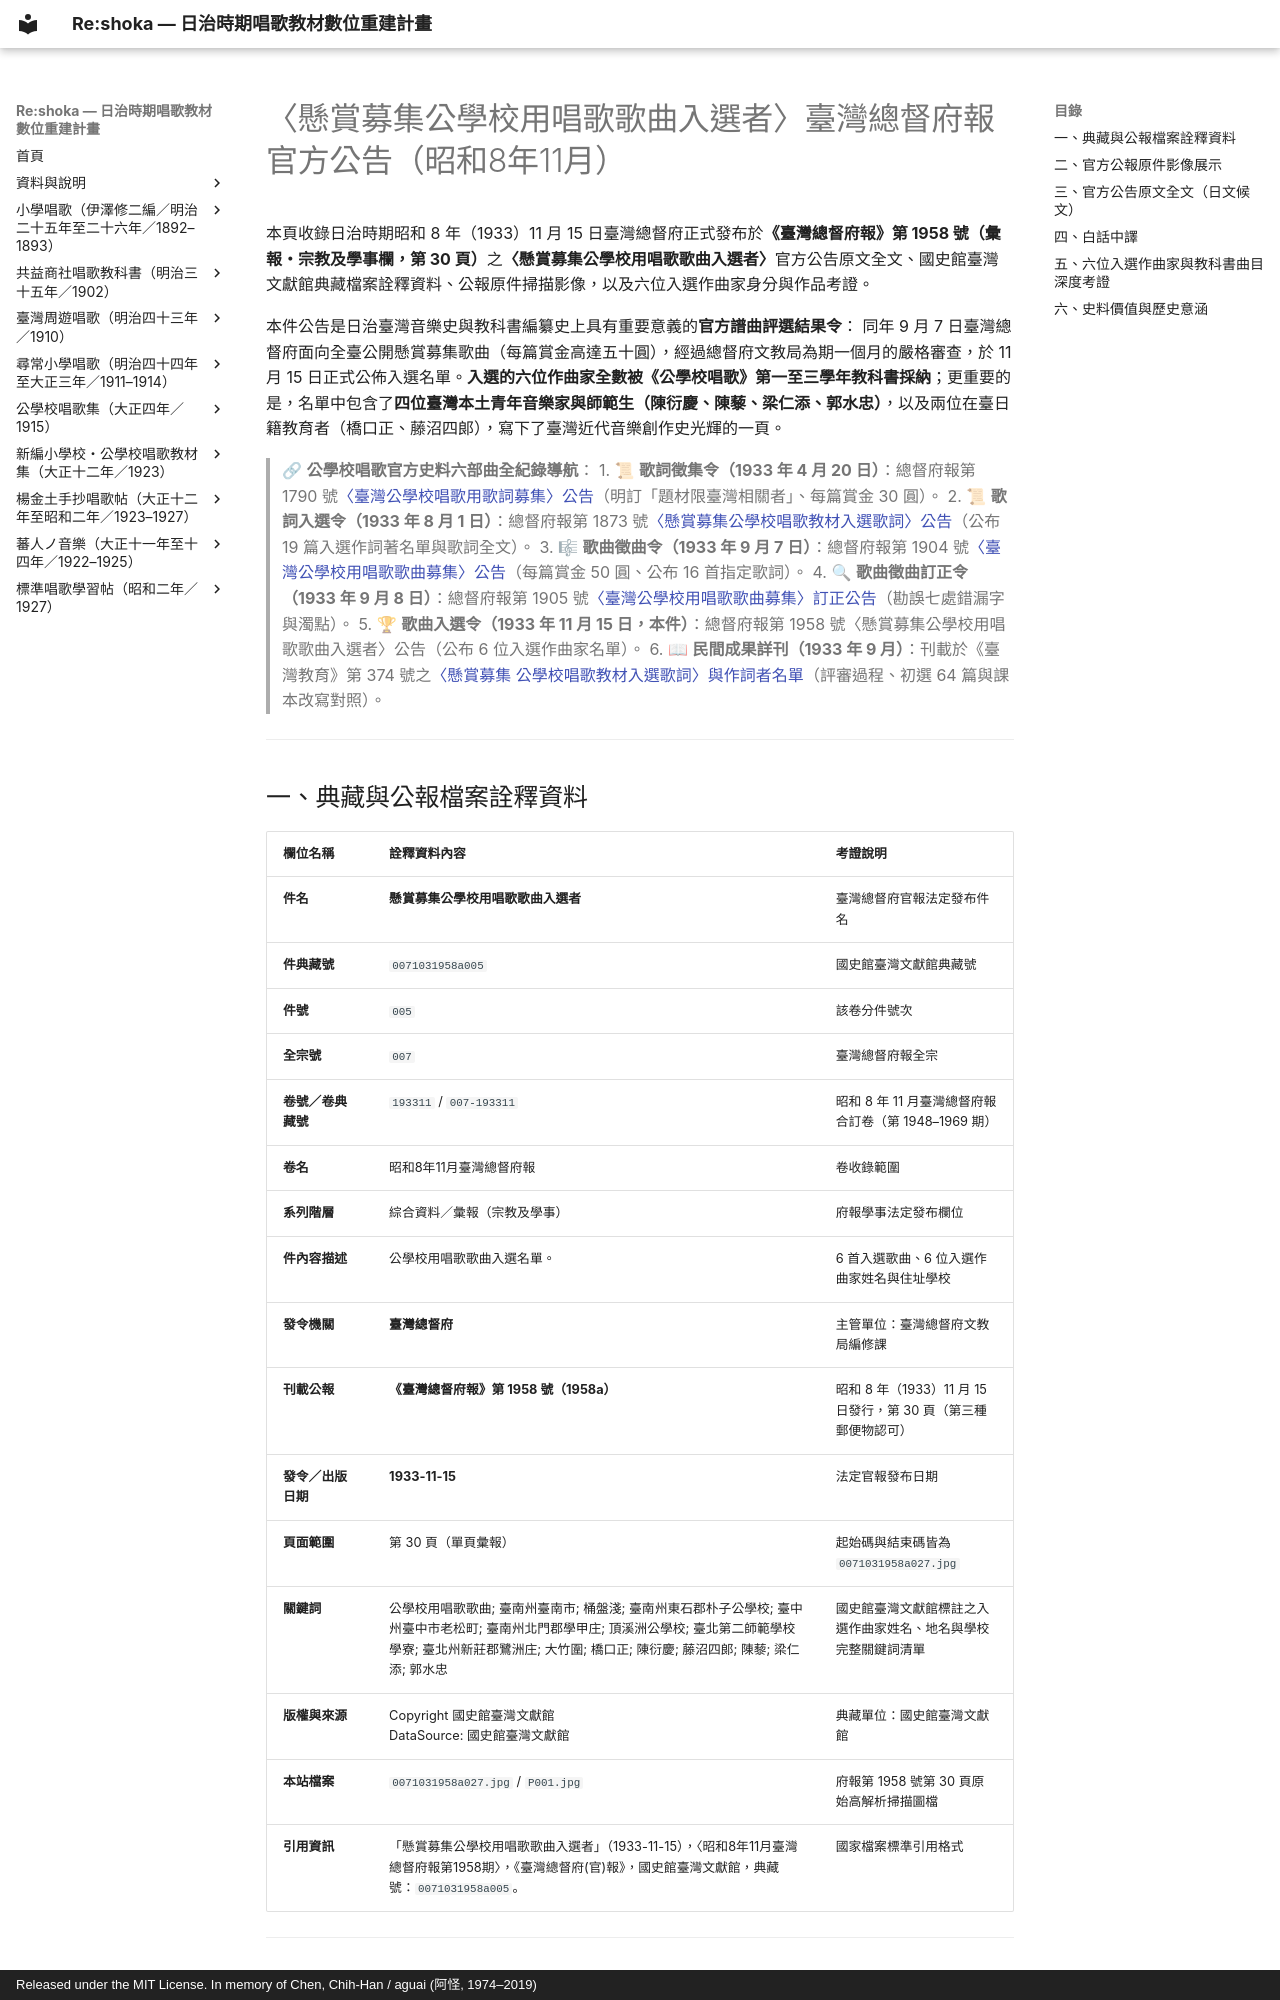

repository: TMDLang/reshoka · page: kogakko_shoka/official_melody_selection/index.html · generator: mkdocs · copyright: Released under the MIT License. In memory of Chen, Chih-Han / aguai (阿怪, 1974–2019)

---
title: "〈懸賞募集公學校用唱歌歌曲入選者〉臺灣總督府報官方公告（昭和8年11月） — 《公學校唱歌》史料考證"
description: "收錄昭和8年（1933）11月15日臺灣總督府發布於《臺灣總督府報》第1958號（彙報・宗教及學事）之〈懸賞募集公學校用唱歌歌曲入選者〉官方公告全文原文、國史館臺灣文獻館典藏詮釋資料（件典藏號 0071031958a005）、原件掃描影像，以及橋口正、陳衍慶、藤沼四郎、陳藜、梁仁添、郭水忠等六位入選作曲家生平、作品與課本對照深度考證。"
image: P001.jpg
keywords: 懸賞募集公學校用唱歌歌曲入選者, 臺灣總督府報, 公學校唱歌, 國史館臺灣文獻館, 作曲家, 陳衍慶, 陳藜, 梁仁添, 郭水忠, 橋口正, 藤沼四郎, 昭和八年, 牛車, 臺車, 白さぎ, めじろの子, 子すずめ, たけのこ
schema_type: HistoricalDocument
---

# 〈懸賞募集公學校用唱歌歌曲入選者〉臺灣總督府報官方公告（昭和8年11月）

本頁收錄日治時期昭和 8 年（1933）11 月 15 日臺灣總督府正式發布於**《臺灣總督府報》第 1958 號（彙報・宗教及學事欄，第 30 頁）**之**〈懸賞募集公學校用唱歌歌曲入選者〉**官方公告原文全文、國史館臺灣文獻館典藏檔案詮釋資料、公報原件掃描影像，以及六位入選作曲家身分與作品考證。

本件公告是日治臺灣音樂史與教科書編纂史上具有重要意義的**官方譜曲評選結果令**：
同年 9 月 7 日臺灣總督府面向全臺公開懸賞募集歌曲（每篇賞金高達五十圓），經過總督府文教局為期一個月的嚴格審查，於 11 月 15 日正式公佈入選名單。**入選的六位作曲家全數被《公學校唱歌》第一至三學年教科書採納**；更重要的是，名單中包含了**四位臺灣本土青年音樂家與師範生（陳衍慶、陳藜、梁仁添、郭水忠）**，以及兩位在臺日籍教育者（橋口正、藤沼四郎），寫下了臺灣近代音樂創作史光輝的一頁。

> 🔗 **公學校唱歌官方史料六部曲全紀錄導航**：
> 1. 📜 **歌詞徵集令（1933 年 4 月 20 日）**：總督府報第 1790 號[〈臺灣公學校唱歌用歌詞募集〉公告](../lyrics_call/index.md)（明訂「題材限臺灣相關者」、每篇賞金 30 圓）。
> 2. 📜 **歌詞入選令（1933 年 8 月 1 日）**：總督府報第 1873 號[〈懸賞募集公學校唱歌教材入選歌詞〉公告](../official_selection/index.md)（公布 19 篇入選作詞著名單與歌詞全文）。
> 3. 🎼 **歌曲徵曲令（1933 年 9 月 7 日）**：總督府報第 1904 號[〈臺灣公學校用唱歌歌曲募集〉公告](../melody_call/index.md)（每篇賞金 50 圓、公布 16 首指定歌詞）。
> 4. 🔍 **歌曲徵曲訂正令（1933 年 9 月 8 日）**：總督府報第 1905 號[〈臺灣公學校用唱歌歌曲募集〉訂正公告](../melody_call_errata/index.md)（勘誤七處錯漏字與濁點）。
> 5. 🏆 **歌曲入選令（1933 年 11 月 15 日，本件）**：總督府報第 1958 號〈懸賞募集公學校用唱歌歌曲入選者〉公告（公布 6 位入選作曲家名單）。
> 6. 📖 **民間成果詳刊（1933 年 9 月）**：刊載於《臺灣教育》第 374 號之[〈懸賞募集 公學校唱歌教材入選歌詞〉與作詞者名單](../lyrics_contest/index.md)（評審過程、初選 64 篇與課本改寫對照）。

---
